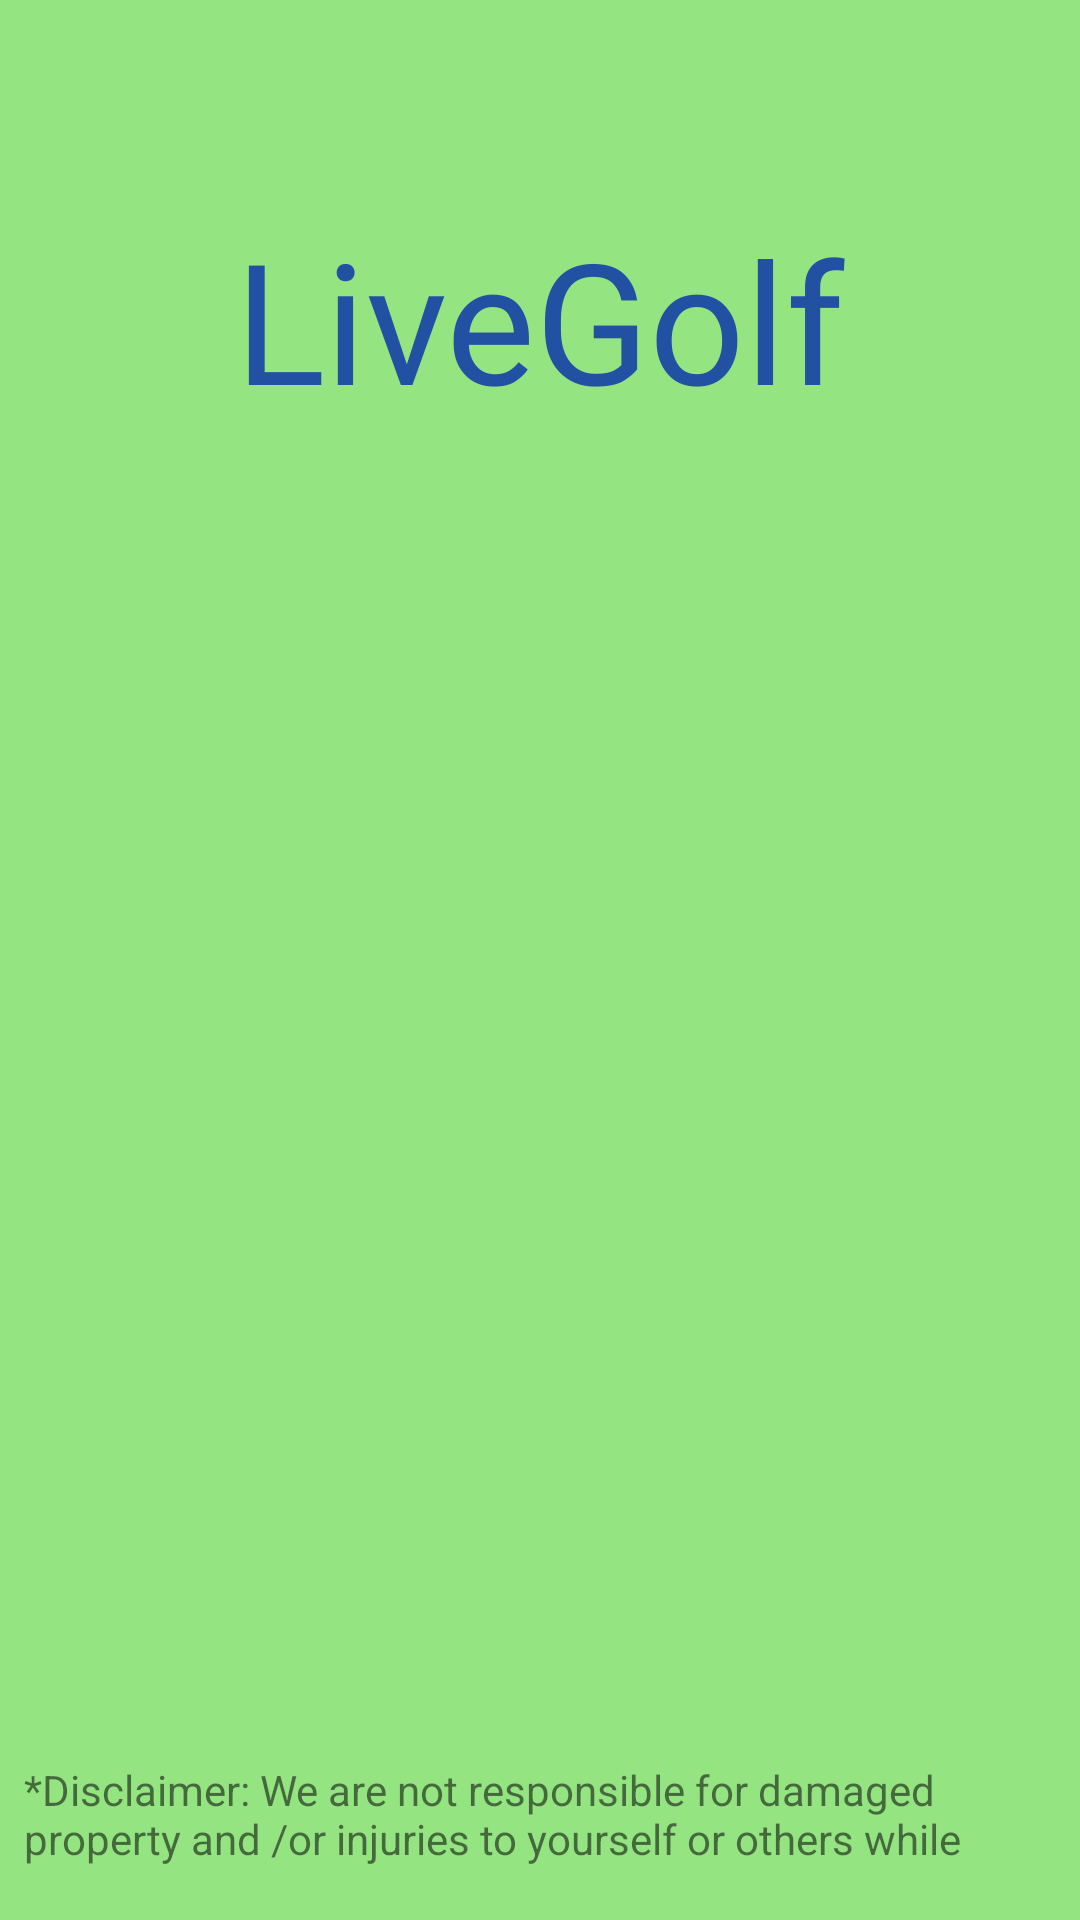

Reconstruct the res/layout file that produces this screen, plus the resources it refers to.
<!-- AndroidManifest.xml: activity theme AppTheme.NoActionBar -->
<!-- res/layout/activity_main.xml -->
<?xml version="1.0" encoding="utf-8"?>
<androidx.constraintlayout.widget.ConstraintLayout xmlns:android="http://schemas.android.com/apk/res/android"
    xmlns:app="http://schemas.android.com/apk/res-auto"
    xmlns:tools="http://schemas.android.com/tools"
    android:layout_width="match_parent"
    android:layout_height="match_parent"
    android:background="@color/globalBackground"
    tools:context=".MainActivity">

    <ImageButton
        android:id="@+id/tutorial_btn"
        android:layout_width="206dp"
        android:layout_height="210dp"
        android:layout_alignParentRight="true"
        android:layout_marginStart="100dp"
        android:layout_marginEnd="105dp"
        android:background="@null"
        android:scaleType="fitXY"
        app:layout_constraintEnd_toEndOf="parent"
        app:layout_constraintStart_toStartOf="parent"
        app:layout_constraintTop_toBottomOf="@+id/start_btn"
        app:srcCompat="@drawable/tutorial" />

    <TextView
        android:id="@+id/textView2"
        android:layout_width="260dp"
        android:layout_height="77dp"
        android:layout_marginStart="141dp"
        android:layout_marginTop="69dp"
        android:layout_marginEnd="142dp"
        android:fontFamily="@font/aldrich"
        android:gravity="center_horizontal"
        android:text="LiveGolf"
        android:textAppearance="@style/TextAppearance.AppCompat.Display3"
        android:textColor="#2251A4"
        app:layout_constraintEnd_toEndOf="parent"
        app:layout_constraintStart_toStartOf="parent"
        app:layout_constraintTop_toTopOf="parent" />

    <ImageButton
        android:id="@+id/start_btn"
        android:layout_width="206dp"
        android:layout_height="210dp"
        android:layout_alignParentRight="true"
        android:layout_marginStart="100dp"
        android:layout_marginTop="40dp"
        android:layout_marginEnd="105dp"
        android:background="@null"
        android:scaleType="fitXY"
        app:layout_constraintEnd_toEndOf="parent"
        app:layout_constraintStart_toStartOf="parent"
        app:layout_constraintTop_toBottomOf="@+id/textView2"
        app:srcCompat="@drawable/ball" />

    <TextView
        android:id="@+id/textView5"
        android:layout_width="0dp"
        android:layout_height="36dp"
        android:layout_marginStart="8dp"
        android:layout_marginEnd="9dp"
        android:layout_marginBottom="17dp"
        android:text="*Disclaimer: We are not responsible for damaged property and /or injuries to yourself or others while playing LiveGolf"
        app:layout_constraintBottom_toBottomOf="parent"
        app:layout_constraintEnd_toEndOf="parent"
        app:layout_constraintStart_toStartOf="parent" />
</androidx.constraintlayout.widget.ConstraintLayout>
<!-- resources referenced by this layout -->
<resources>
  <color name="globalBackground">#94E482</color>
  <!-- drawable ball: png bitmap (drawable, 110569 bytes) -->
  <!-- drawable tutorial: png bitmap (drawable, 111772 bytes) -->
  <style name="AppTheme.NoActionBar">
          <item name="windowNoTitle">true</item>
          <item name="windowActionBar">false</item>
          <item name="android:windowFullscreen">true</item>
          <item name="android:windowContentOverlay">@null</item>
      </style>
</resources>
